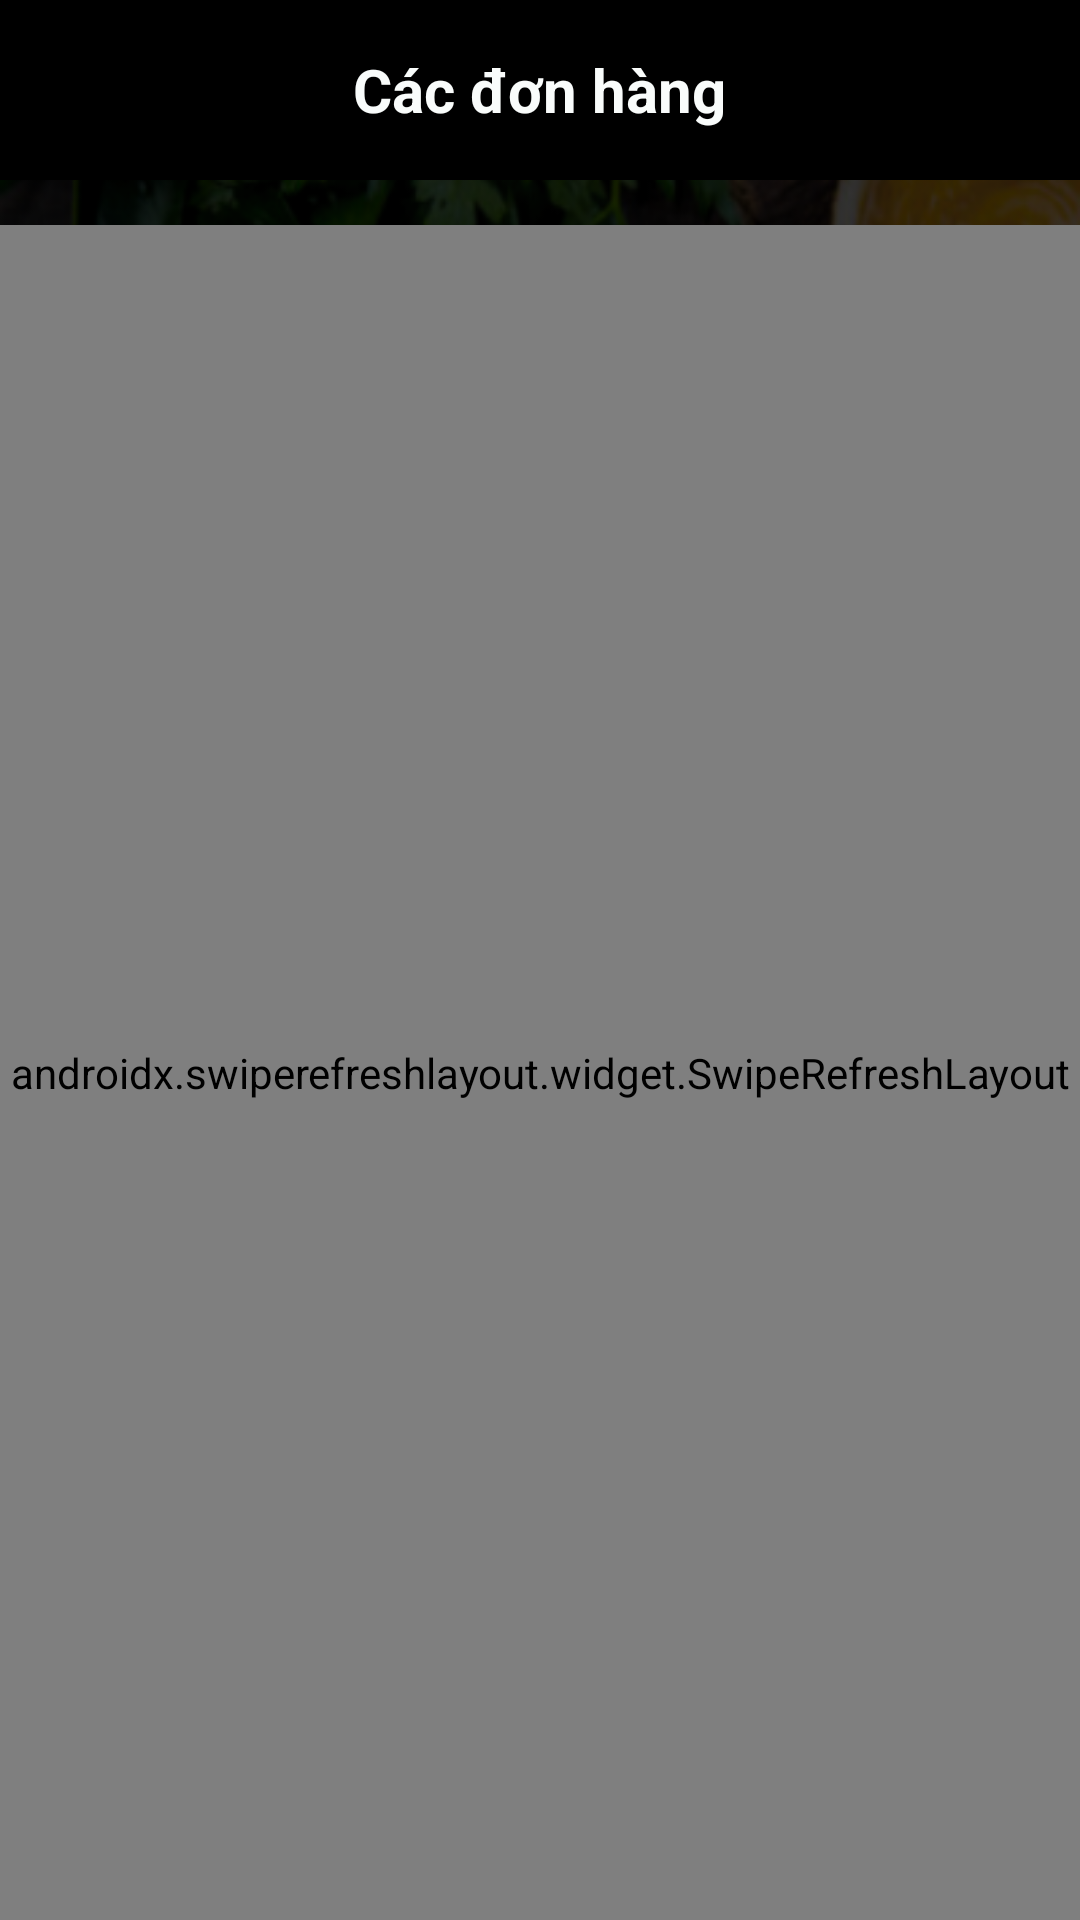

Reconstruct the res/layout file that produces this screen, plus the resources it refers to.
<!-- AndroidManifest.xml: application theme Theme.RestaurantManager -->
<!-- res/layout/fragment_order.xml -->
<?xml version="1.0" encoding="utf-8"?>
<FrameLayout xmlns:android="http://schemas.android.com/apk/res/android"
    xmlns:tools="http://schemas.android.com/tools"
    android:layout_width="match_parent"
    android:layout_height="match_parent"
    android:background="@drawable/background_chicken"
    tools:context=".Activity.OrderFragment">

    <LinearLayout
        android:layout_width="match_parent"
        android:layout_height="match_parent"
        android:orientation="vertical"
        >

        <RelativeLayout
            android:layout_width="match_parent"
            android:layout_height="60dp"
            android:paddingHorizontal="10dp"
            android:background="#000">


            <TextView
                android:id="@+id/title"
                android:layout_width="wrap_content"
                android:layout_height="wrap_content"
                android:gravity="center"
                android:textStyle="bold"
                android:text="Các đơn hàng"
                android:textColor="#F9FCFB"
                android:textSize="20sp"
                android:layout_centerInParent="true" />


        </RelativeLayout>

        <androidx.swiperefreshlayout.widget.SwipeRefreshLayout
            xmlns:android="http://schemas.android.com/apk/res/android"
            android:id="@+id/pullToRefresh"
            android:layout_width="match_parent"
            android:layout_height="match_parent"
            android:layout_marginTop="15dp"
            >
            <ListView
                android:id="@+id/listOrder"
                android:layout_width="match_parent"
                android:layout_height="match_parent"
                android:dividerHeight="15dp"
                android:divider="@android:color/transparent"
                />
        </androidx.swiperefreshlayout.widget.SwipeRefreshLayout>

    </LinearLayout>

</FrameLayout>
<!-- resources referenced by this layout -->
<resources>
  <!-- drawable background_chicken: png bitmap (drawable, 264339 bytes) -->
  <style name="Theme.RestaurantManager" parent="Base.Theme.RestaurantManager" />
  <style name="Base.Theme.RestaurantManager" parent="Theme.AppCompat.NoActionBar">
          
          
      </style>
</resources>
